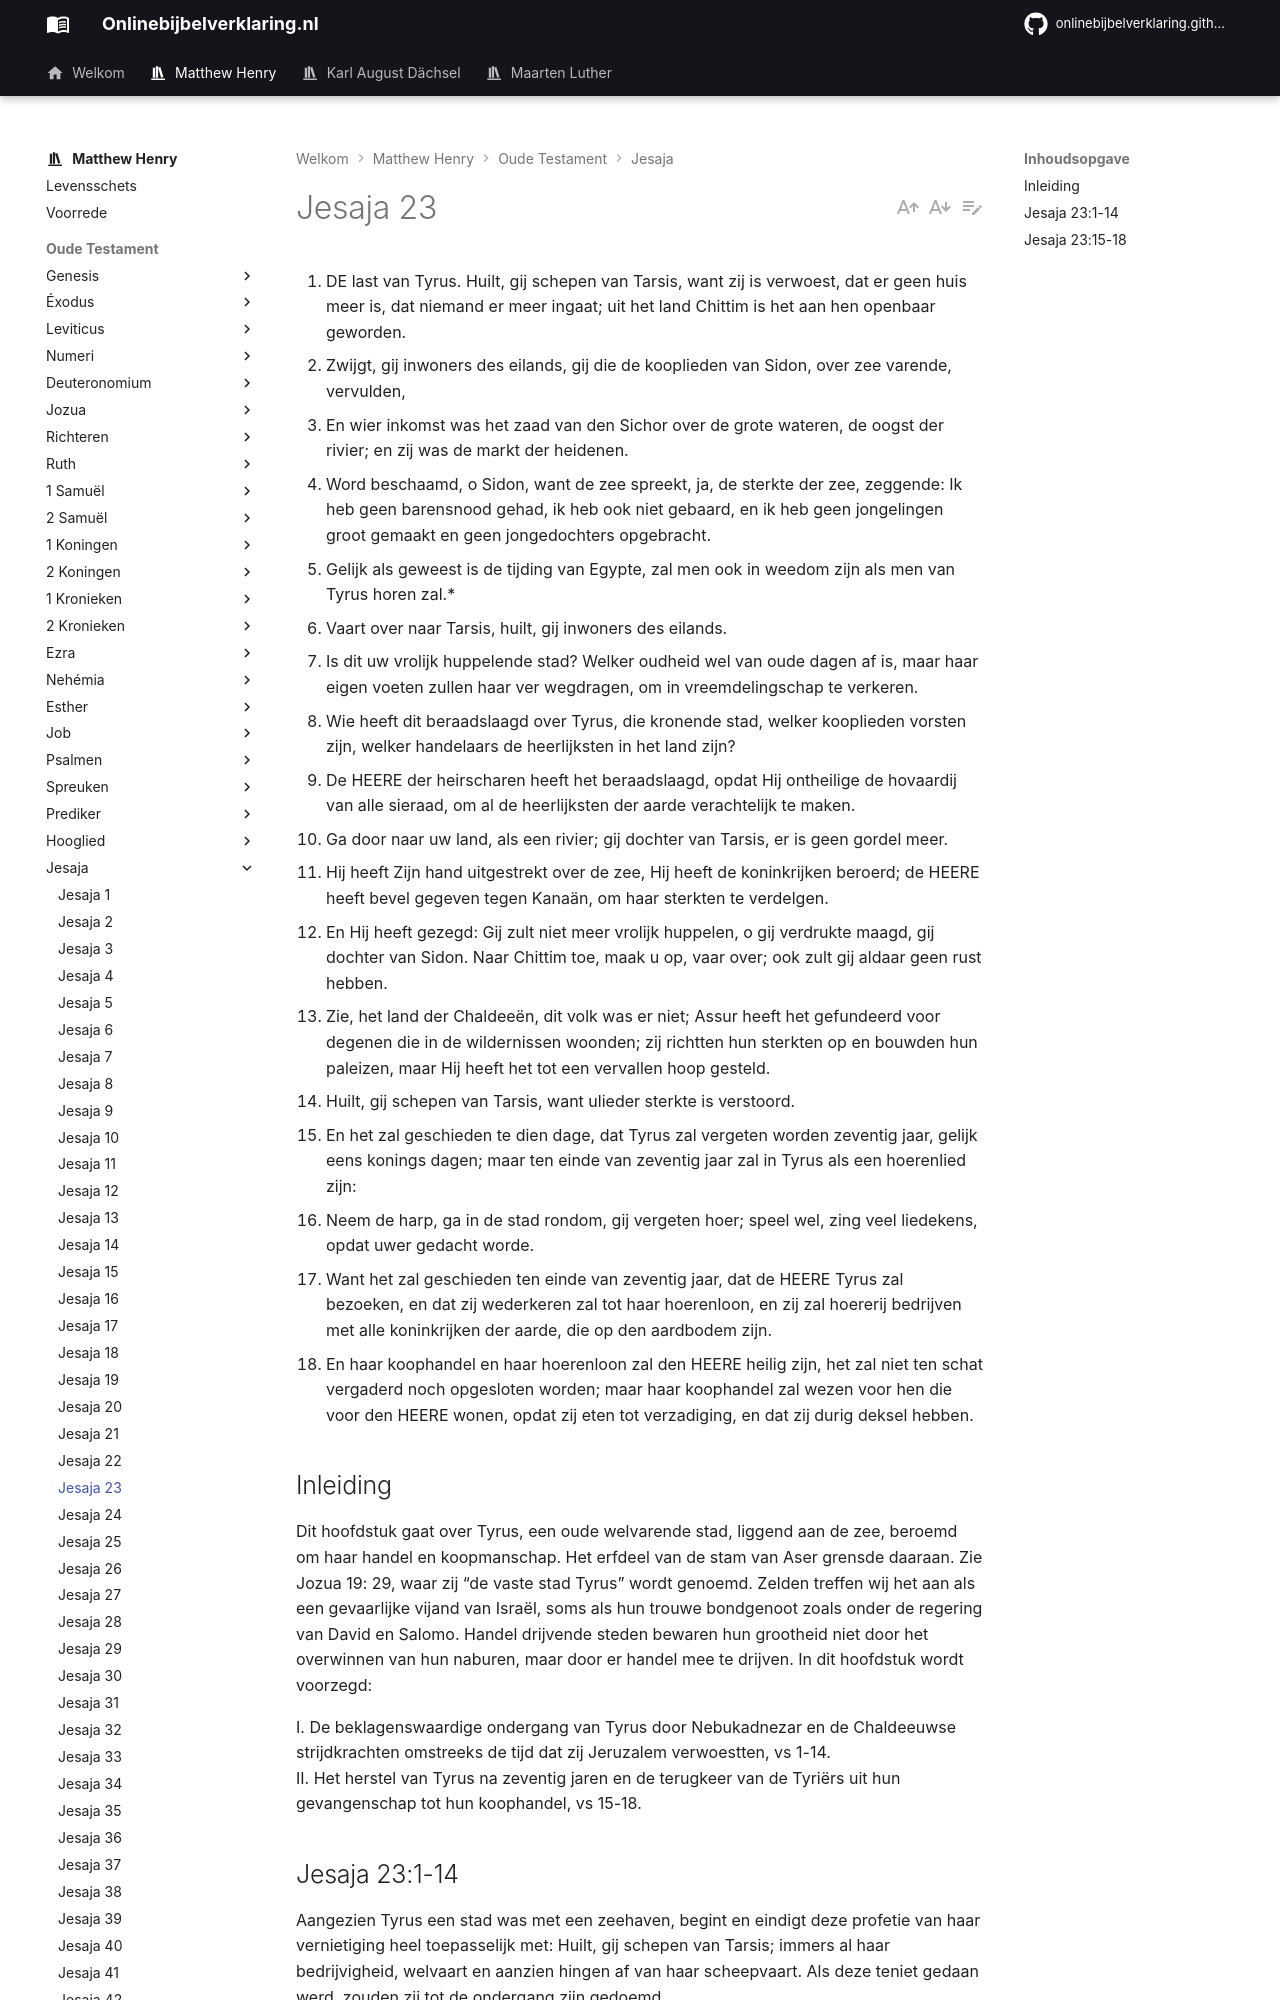

repository: onlinebijbelverklaring/dev-preview · page: matthewhenry/Jesaja/Jesaja23/index.html · generator: mkdocs

1. DE last van Tyrus. Huilt, gij schepen van Tarsis, want zij is verwoest, dat er geen huis meer is, dat niemand er meer ingaat; uit het land Chittim is het aan hen openbaar geworden.
2. Zwijgt, gij inwoners des eilands, gij die de kooplieden van Sidon, over zee varende, vervulden,
3. En wier inkomst was het zaad van den Sichor over de grote wateren, de oogst der rivier; en zij was de markt der heidenen.
4. Word beschaamd, o Sidon, want de zee spreekt, ja, de sterkte der zee, zeggende: Ik heb geen barensnood gehad, ik heb ook niet gebaard, en ik heb geen jongelingen groot gemaakt en geen jongedochters opgebracht.
5. Gelijk als geweest is de tijding van Egypte, zal men ook in weedom zijn als men van Tyrus horen zal.*
6. Vaart over naar Tarsis, huilt, gij inwoners des eilands.
7. Is dit uw vrolijk huppelende stad? Welker oudheid wel van oude dagen af is, maar haar eigen voeten zullen haar ver wegdragen, om in vreemdelingschap te verkeren.
8. Wie heeft dit beraadslaagd over Tyrus, die kronende stad, welker kooplieden vorsten zijn, welker handelaars de heerlijksten in het land zijn?
9. De HEERE der heirscharen heeft het beraadslaagd, opdat Hij ontheilige de hovaardij van alle sieraad, om al de heerlijksten der aarde verachtelijk te maken.
10. Ga door naar uw land, als een rivier; gij dochter van Tarsis, er is geen gordel meer.
11. Hij heeft Zijn hand uitgestrekt over de zee, Hij heeft de koninkrijken beroerd; de HEERE heeft bevel gegeven tegen Kanaän, om haar sterkten te verdelgen.
12. En Hij heeft gezegd: Gij zult niet meer vrolijk huppelen, o gij verdrukte maagd, gij dochter van Sidon. Naar Chittim toe, maak u op, vaar over; ook zult gij aldaar geen rust hebben.
13. Zie, het land der Chaldeeën, dit volk was er niet; Assur heeft het gefundeerd voor degenen die in de wildernissen woonden; zij richtten hun sterkten op en bouwden hun paleizen, maar Hij heeft het tot een vervallen hoop gesteld.
14. Huilt, gij schepen van Tarsis, want ulieder sterkte is verstoord.
15. En het zal geschieden te dien dage, dat Tyrus zal vergeten worden zeventig jaar, gelijk eens konings dagen; maar ten einde van zeventig jaar zal in Tyrus als een hoerenlied zijn:
16. Neem de harp, ga in de stad rondom, gij vergeten hoer; speel wel, zing veel liedekens, opdat uwer gedacht worde.
17. Want het zal geschieden ten einde van zeventig jaar, dat de HEERE Tyrus zal bezoeken, en dat zij wederkeren zal tot haar hoerenloon, en zij zal hoererij bedrijven met alle koninkrijken der aarde, die op den aardbodem zijn.
18. En haar koophandel en haar hoerenloon zal den HEERE heilig zijn, het zal niet ten schat vergaderd noch opgesloten worden; maar haar koophandel zal wezen voor hen die voor den HEERE wonen, opdat zij eten tot verzadiging, en dat zij durig deksel hebben.

## Inleiding
Dit hoofdstuk gaat over Tyrus, een oude welvarende stad, liggend aan de zee, beroemd om haar handel en koopmanschap. Het erfdeel van de stam van Aser grensde daaraan. Zie Jozua 19: 29, waar zij “de vaste stad Tyrus” wordt genoemd. Zelden treffen wij het aan als een gevaarlijke vijand van Israël, soms als hun trouwe bondgenoot zoals onder de regering van David en Salomo. Handel drijvende steden bewaren hun grootheid niet door het overwinnen van hun naburen, maar door er handel mee te drijven. In dit hoofdstuk wordt voorzegd: 

I. De beklagenswaardige ondergang van Tyrus door Nebukadnezar en de Chaldeeuwse strijdkrachten omstreeks de tijd dat zij Jeruzalem verwoestten, vs 1-14.  
II. Het herstel van Tyrus na zeventig jaren en de terugkeer van de Tyriërs uit hun gevangenschap tot hun koophandel, vs 15-18.
